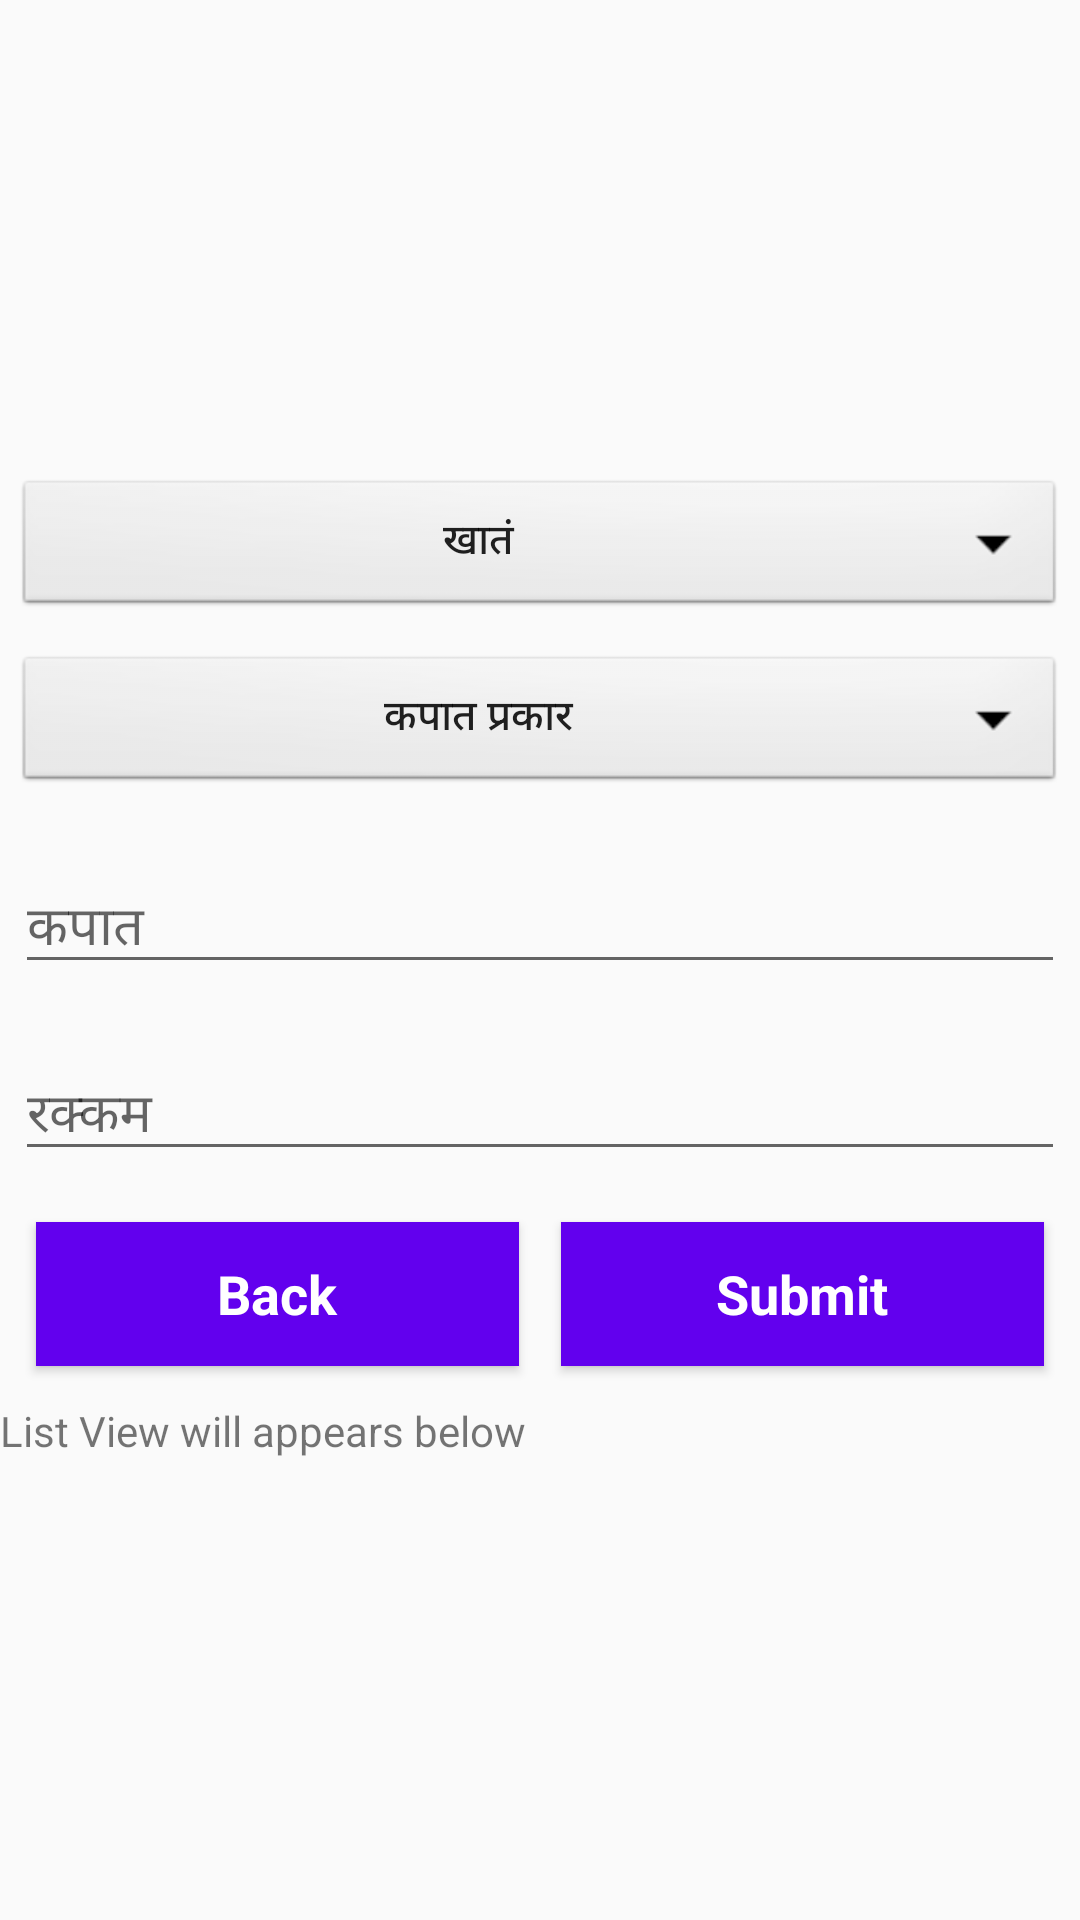

The Android layout XML behind this screen, and the referenced resources:
<!-- AndroidManifest.xml: application theme MyMaterialTheme -->
<!-- res/layout/layout_deduction_master.xml -->
<?xml version="1.0" encoding="utf-8"?>
<android.support.design.widget.CoordinatorLayout xmlns:android="http://schemas.android.com/apk/res/android"
    android:layout_width="match_parent"
    android:layout_height="match_parent"
    android:orientation="vertical">

    <LinearLayout
        android:layout_width="match_parent"
        android:layout_height="match_parent"
        android:gravity="center_vertical"
        android:orientation="vertical">

        <Button
            android:layout_width="match_parent"
            android:layout_height="wrap_content"
            android:layout_margin="5dp"
            android:background="@android:drawable/btn_dropdown"
            android:text="@string/reduction_ac" />

        <Button
            android:layout_width="match_parent"
            android:layout_height="wrap_content"
            android:layout_margin="5dp"
            android:background="@android:drawable/btn_dropdown"
            android:text="@string/reduction_type" />

        <android.support.design.widget.TextInputLayout
            android:layout_width="match_parent"
            android:layout_height="wrap_content"
            android:layout_margin="5dp">

            <EditText
                android:layout_width="match_parent"
                android:layout_height="wrap_content"
                android:hint="@string/reduction_name"></EditText>
        </android.support.design.widget.TextInputLayout>

        <android.support.design.widget.TextInputLayout
            android:layout_width="match_parent"
            android:layout_height="wrap_content"
            android:layout_margin="5dp">

            <EditText
                android:layout_width="match_parent"
                android:layout_height="wrap_content"
                android:hint="@string/reduction_amount"></EditText>
        </android.support.design.widget.TextInputLayout>


        <LinearLayout
            android:layout_width="match_parent"
            android:layout_height="wrap_content"
            android:layout_margin="5dp"
            android:orientation="horizontal">

            <Button
                android:layout_width="0dp"
                android:layout_height="wrap_content"
                android:layout_margin="7dp"
                android:layout_weight="1"
                android:background="@color/colorPrimary"
                android:text="Back"
                android:textAppearance="?android:attr/textAppearanceMedium"
                android:textColor="@color/white"
                android:textStyle="bold" />

            <Button
                android:layout_width="0dp"
                android:layout_height="wrap_content"
                android:layout_margin="7dp"
                android:layout_weight="1"
                android:background="@color/colorPrimary"
                android:text="Submit"
                android:textAppearance="?android:attr/textAppearanceMedium"
                android:textColor="@color/white"
                android:textStyle="bold" />

        </LinearLayout>


        <TextView
            android:layout_width="match_parent"
            android:layout_height="wrap_content"
            android:text="List View will appears below " />

        <android.support.v7.widget.RecyclerView
            android:layout_width="match_parent"
            android:layout_height="wrap_content"></android.support.v7.widget.RecyclerView>

    </LinearLayout>
</android.support.design.widget.CoordinatorLayout>
<!-- resources referenced by this layout -->
<resources>
  <string name="reduction_ac">खातं</string>
  <string name="reduction_amount">रक्कम</string>
  <string name="reduction_name">कपात</string>
  <string name="reduction_type">कपात प्रकार</string>
  <style name="MyMaterialTheme" parent="MyMaterialTheme.Base">
  
      </style>
  <style name="MyMaterialTheme.Base" parent="Theme.AppCompat.Light.DarkActionBar">
          <item name="windowNoTitle">true</item>
          <item name="windowActionBar">false</item>
          <item name="colorPrimary">@color/colorPrimary</item>
          <item name="colorPrimaryDark">@color/colorPrimaryDark</item>
          <item name="colorAccent">@color/colorAccent</item>
          <item name="drawerArrowStyle">@style/DrawerArrowStyle</item>
      </style>
  <style name="DrawerArrowStyle" parent="Widget.AppCompat.DrawerArrowToggle">
          <item name="color">@android:color/white</item>
      </style>
  <!-- not gathered from this repository: default colours our renderer supplied (Android Studio template values) -->
  <color name="white">#FFFFFFFF</color>
  <color name="colorPrimary">#FF6200EE</color>
  <color name="colorPrimaryDark">#FF3700B3</color>
  <color name="colorAccent">#FF03DAC5</color>
</resources>
